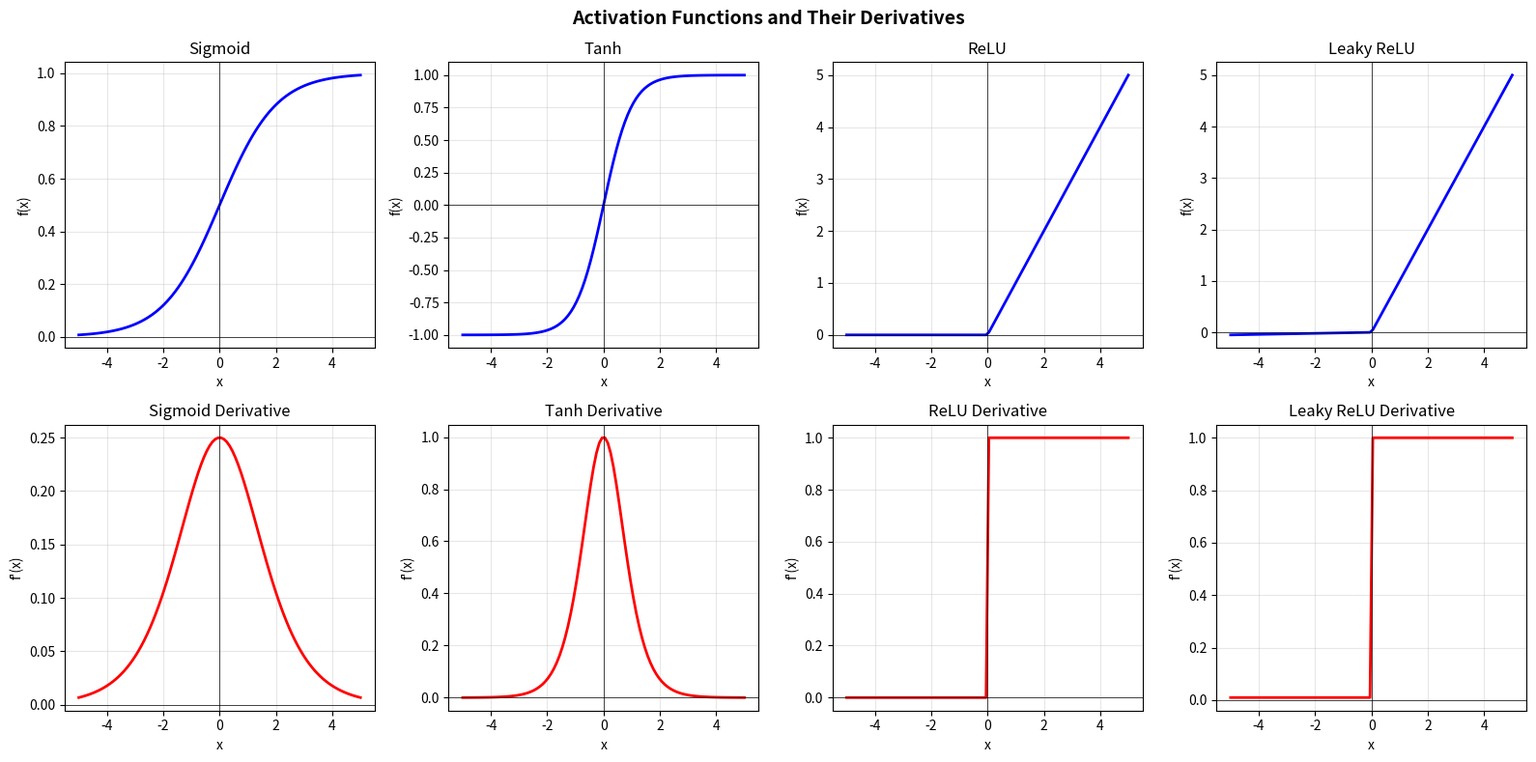
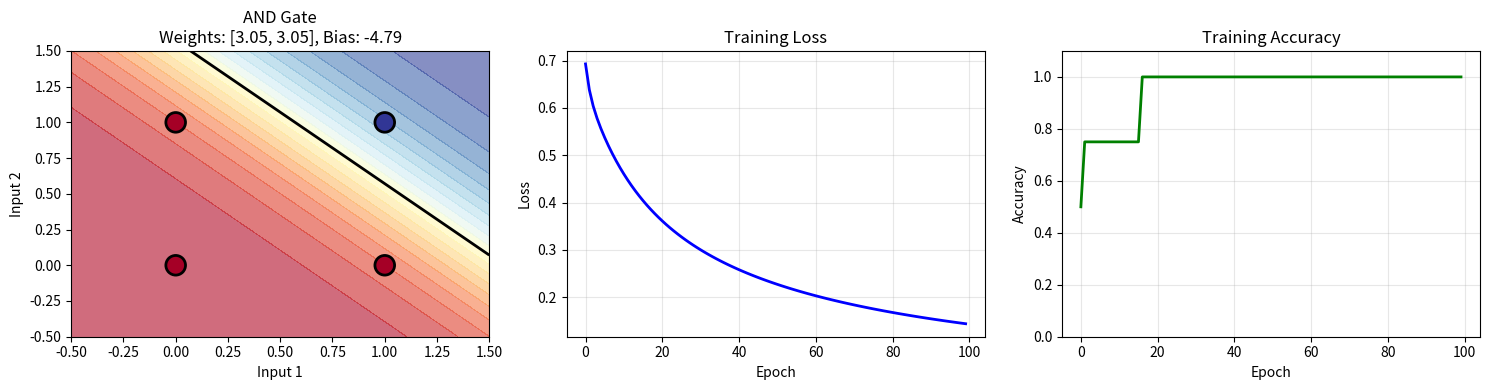
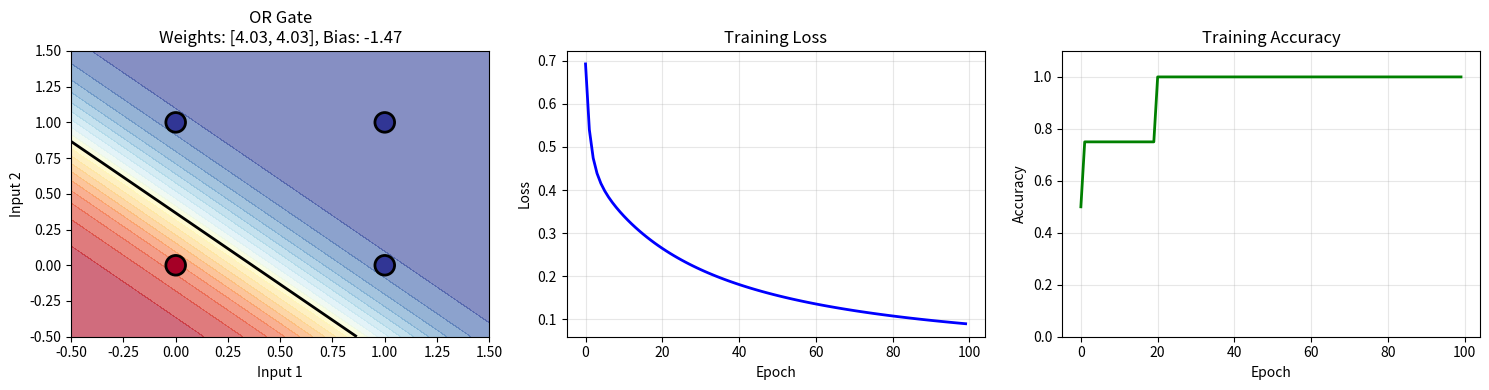
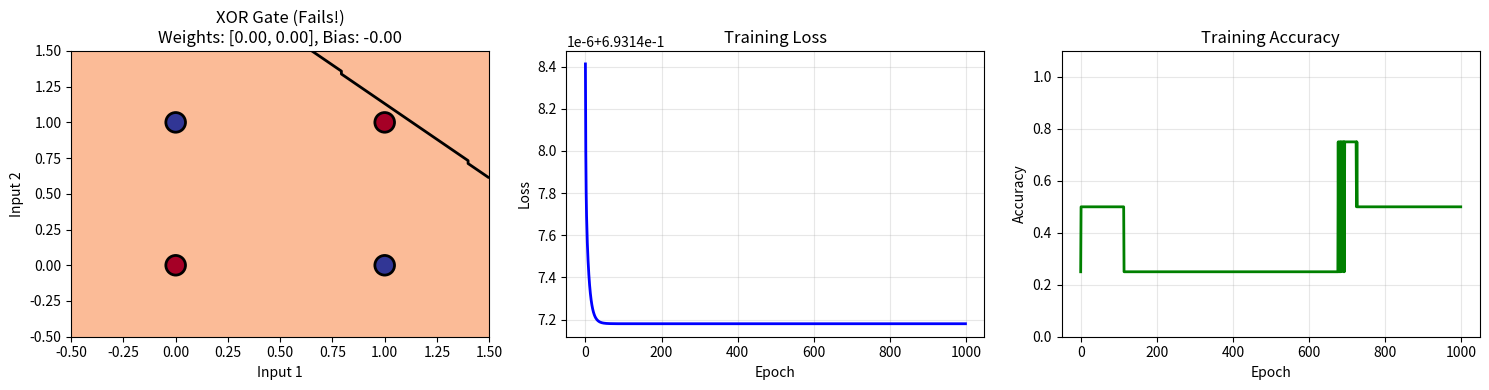
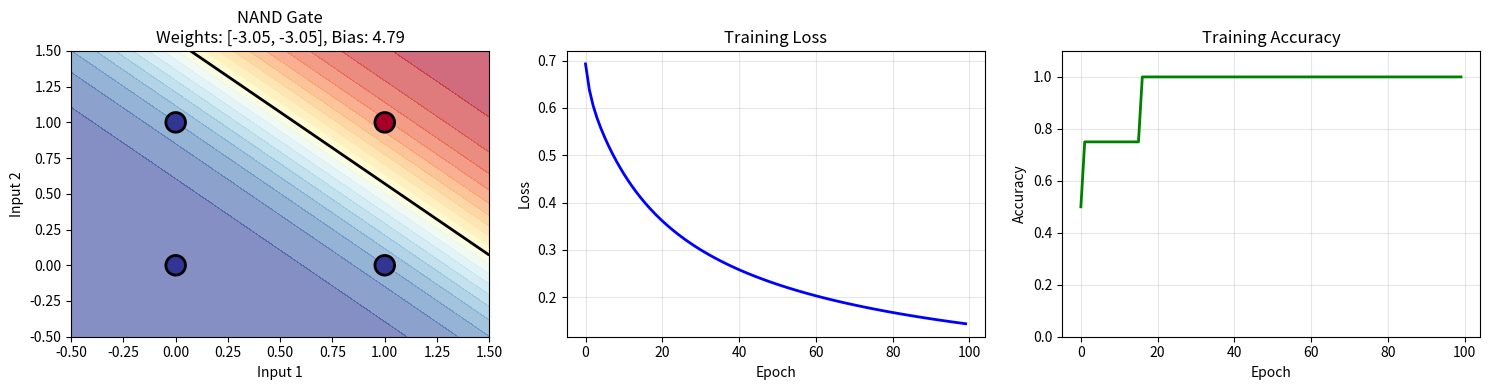
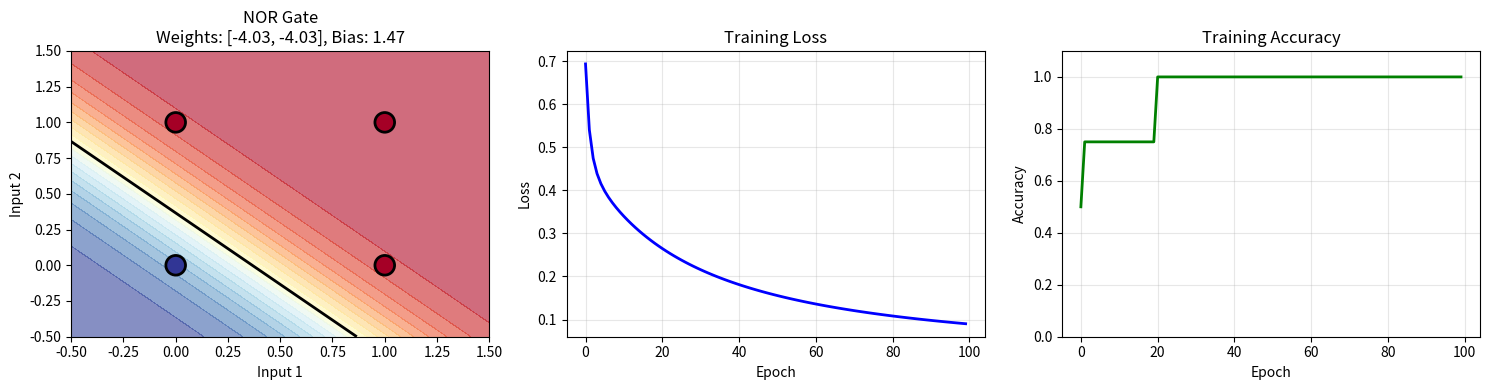

Generate these figures, in order, with matplotlib:
"""
Day 15: Neural Networks Theory
Assignment: Implement single-layer perceptron from scratch for AND/OR gates

This module covers:
- Perceptron and activation functions (sigmoid, tanh, ReLU)
- Forward propagation mathematics
- Backpropagation and gradient descent
- Loss functions: MSE, cross-entropy
"""

import numpy as np
import matplotlib.pyplot as plt
from typing import Tuple, List, Callable
import warnings
warnings.filterwarnings('ignore')


# =============================================================================
# PART 1: ACTIVATION FUNCTIONS
# =============================================================================

class ActivationFunctions:
    """Collection of activation functions and their derivatives."""

    @staticmethod
    def sigmoid(x: np.ndarray) -> np.ndarray:
        """
        Sigmoid activation function: σ(x) = 1 / (1 + e^(-x))

        Properties:
        - Output range: (0, 1)
        - Smooth and differentiable
        - Used for binary classification output
        - Problem: Vanishing gradient for very large/small inputs
        """
        # Clip to avoid overflow
        x = np.clip(x, -500, 500)
        return 1 / (1 + np.exp(-x))

    @staticmethod
    def sigmoid_derivative(x: np.ndarray) -> np.ndarray:
        """Derivative of sigmoid: σ'(x) = σ(x) * (1 - σ(x))"""
        s = ActivationFunctions.sigmoid(x)
        return s * (1 - s)

    @staticmethod
    def tanh(x: np.ndarray) -> np.ndarray:
        """
        Hyperbolic tangent: tanh(x) = (e^x - e^(-x)) / (e^x + e^(-x))

        Properties:
        - Output range: (-1, 1)
        - Zero-centered (unlike sigmoid)
        - Still has vanishing gradient problem
        """
        return np.tanh(x)

    @staticmethod
    def tanh_derivative(x: np.ndarray) -> np.ndarray:
        """Derivative of tanh: tanh'(x) = 1 - tanh²(x)"""
        return 1 - np.tanh(x) ** 2

    @staticmethod
    def relu(x: np.ndarray) -> np.ndarray:
        """
        Rectified Linear Unit: ReLU(x) = max(0, x)

        Properties:
        - Output range: [0, ∞)
        - Computationally efficient
        - No vanishing gradient for positive values
        - Problem: "Dying ReLU" - neurons can become inactive
        """
        return np.maximum(0, x)

    @staticmethod
    def relu_derivative(x: np.ndarray) -> np.ndarray:
        """Derivative of ReLU: 1 if x > 0, else 0"""
        return (x > 0).astype(float)

    @staticmethod
    def leaky_relu(x: np.ndarray, alpha: float = 0.01) -> np.ndarray:
        """
        Leaky ReLU: f(x) = x if x > 0, else alpha * x

        Addresses the dying ReLU problem by having small gradient for negative inputs.
        """
        return np.where(x > 0, x, alpha * x)

    @staticmethod
    def leaky_relu_derivative(x: np.ndarray, alpha: float = 0.01) -> np.ndarray:
        """Derivative of Leaky ReLU"""
        return np.where(x > 0, 1, alpha)

    @staticmethod
    def step(x: np.ndarray) -> np.ndarray:
        """
        Step function (Heaviside): f(x) = 1 if x >= 0, else 0

        Used in original perceptron but not differentiable.
        """
        return (x >= 0).astype(float)


# =============================================================================
# PART 2: LOSS FUNCTIONS
# =============================================================================

class LossFunctions:
    """Collection of loss functions and their derivatives."""

    @staticmethod
    def mse(y_true: np.ndarray, y_pred: np.ndarray) -> float:
        """
        Mean Squared Error: MSE = (1/n) * Σ(y_true - y_pred)²

        Used for regression problems.
        """
        return np.mean((y_true - y_pred) ** 2)

    @staticmethod
    def mse_derivative(y_true: np.ndarray, y_pred: np.ndarray) -> np.ndarray:
        """Derivative of MSE with respect to y_pred: -2/n * (y_true - y_pred)"""
        n = len(y_true)
        return -2/n * (y_true - y_pred)

    @staticmethod
    def binary_cross_entropy(y_true: np.ndarray, y_pred: np.ndarray,
                             epsilon: float = 1e-15) -> float:
        """
        Binary Cross-Entropy: BCE = -1/n * Σ[y*log(ŷ) + (1-y)*log(1-ŷ)]

        Used for binary classification problems.
        Measures the performance of a classification model whose output is a probability.
        """
        # Clip predictions to avoid log(0)
        y_pred = np.clip(y_pred, epsilon, 1 - epsilon)
        return -np.mean(y_true * np.log(y_pred) + (1 - y_true) * np.log(1 - y_pred))

    @staticmethod
    def binary_cross_entropy_derivative(y_true: np.ndarray, y_pred: np.ndarray,
                                        epsilon: float = 1e-15) -> np.ndarray:
        """Derivative of BCE: (ŷ - y) / (ŷ * (1 - ŷ))"""
        y_pred = np.clip(y_pred, epsilon, 1 - epsilon)
        return (y_pred - y_true) / (y_pred * (1 - y_pred))


# =============================================================================
# PART 3: PERCEPTRON IMPLEMENTATION
# =============================================================================

class Perceptron:
    """
    Single-layer Perceptron implementation.

    The perceptron is the simplest neural network - a single artificial neuron.

    Mathematical formulation:
    1. Weighted sum: z = Σ(w_i * x_i) + b = W·X + b
    2. Activation: a = f(z)
    3. Output: ŷ = a

    Learning process:
    1. Forward pass: compute prediction
    2. Compute loss
    3. Backward pass: compute gradients
    4. Update weights: w = w - lr * gradient
    """

    def __init__(self, input_size: int, activation: str = 'sigmoid',
                 learning_rate: float = 0.1, random_state: int = 42):
        """
        Initialize the perceptron.

        Args:
            input_size: Number of input features
            activation: Activation function ('sigmoid', 'tanh', 'relu', 'step')
            learning_rate: Learning rate for gradient descent
            random_state: Random seed for reproducibility
        """
        np.random.seed(random_state)

        # Initialize weights randomly (small values)
        self.weights = np.random.randn(input_size) * 0.01
        self.bias = 0.0
        self.learning_rate = learning_rate

        # Set activation function and its derivative
        self._set_activation(activation)

        # Training history
        self.loss_history = []
        self.accuracy_history = []

    def _set_activation(self, activation: str):
        """Set activation function and its derivative."""
        activations = {
            'sigmoid': (ActivationFunctions.sigmoid, ActivationFunctions.sigmoid_derivative),
            'tanh': (ActivationFunctions.tanh, ActivationFunctions.tanh_derivative),
            'relu': (ActivationFunctions.relu, ActivationFunctions.relu_derivative),
            'step': (ActivationFunctions.step, lambda x: np.ones_like(x))
        }

        if activation not in activations:
            raise ValueError(f"Unknown activation: {activation}")

        self.activation_name = activation
        self.activation, self.activation_derivative = activations[activation]

    def forward(self, X: np.ndarray) -> np.ndarray:
        """
        Forward propagation.

        z = W·X + b (weighted sum)
        a = f(z) (activation)

        Args:
            X: Input data of shape (n_samples, n_features)

        Returns:
            Activated output of shape (n_samples,)
        """
        # Linear transformation
        self.z = np.dot(X, self.weights) + self.bias
        # Activation
        self.a = self.activation(self.z)
        return self.a

    def backward(self, X: np.ndarray, y: np.ndarray, y_pred: np.ndarray) -> Tuple[np.ndarray, float]:
        """
        Backward propagation (gradient computation).

        Using chain rule:
        dL/dw = dL/da * da/dz * dz/dw
        dL/db = dL/da * da/dz * dz/db

        For binary cross-entropy with sigmoid:
        dL/dw = (a - y) * x
        dL/db = (a - y)

        Args:
            X: Input data
            y: True labels
            y_pred: Predicted values

        Returns:
            Tuple of (weight gradients, bias gradient)
        """
        n_samples = len(y)

        # Error signal: (prediction - true) * activation_derivative
        # For sigmoid + BCE, this simplifies to (a - y)
        if self.activation_name == 'sigmoid':
            error = y_pred - y
        else:
            # General case: dL/da * da/dz
            dL_da = LossFunctions.mse_derivative(y, y_pred)
            da_dz = self.activation_derivative(self.z)
            error = dL_da * da_dz

        # Gradients
        dw = np.dot(X.T, error) / n_samples
        db = np.mean(error)

        return dw, db

    def update_weights(self, dw: np.ndarray, db: float):
        """
        Update weights using gradient descent.

        w = w - learning_rate * dw
        b = b - learning_rate * db
        """
        self.weights -= self.learning_rate * dw
        self.bias -= self.learning_rate * db

    def fit(self, X: np.ndarray, y: np.ndarray, epochs: int = 100,
            verbose: bool = True) -> 'Perceptron':
        """
        Train the perceptron.

        Args:
            X: Training data of shape (n_samples, n_features)
            y: Labels of shape (n_samples,)
            epochs: Number of training iterations
            verbose: Whether to print progress

        Returns:
            self
        """
        self.loss_history = []
        self.accuracy_history = []

        for epoch in range(epochs):
            # Forward pass
            y_pred = self.forward(X)

            # Compute loss
            loss = LossFunctions.binary_cross_entropy(y, y_pred)
            self.loss_history.append(loss)

            # Compute accuracy
            predictions = (y_pred >= 0.5).astype(int)
            accuracy = np.mean(predictions == y)
            self.accuracy_history.append(accuracy)

            # Backward pass
            dw, db = self.backward(X, y, y_pred)

            # Update weights
            self.update_weights(dw, db)

            if verbose and (epoch + 1) % 10 == 0:
                print(f"Epoch {epoch + 1}/{epochs} - Loss: {loss:.4f} - Accuracy: {accuracy:.4f}")

        return self

    def predict(self, X: np.ndarray, threshold: float = 0.5) -> np.ndarray:
        """Make predictions."""
        probabilities = self.forward(X)
        return (probabilities >= threshold).astype(int)

    def predict_proba(self, X: np.ndarray) -> np.ndarray:
        """Return prediction probabilities."""
        return self.forward(X)


# =============================================================================
# PART 4: LOGIC GATES IMPLEMENTATION
# =============================================================================

def create_logic_gate_data(gate: str) -> Tuple[np.ndarray, np.ndarray]:
    """
    Create training data for logic gates.

    Args:
        gate: 'AND', 'OR', 'NAND', 'NOR', 'XOR'

    Returns:
        Tuple of (X, y)
    """
    # Input combinations for 2-input gate
    X = np.array([
        [0, 0],
        [0, 1],
        [1, 0],
        [1, 1]
    ])

    gates = {
        'AND': np.array([0, 0, 0, 1]),   # Both inputs must be 1
        'OR': np.array([0, 1, 1, 1]),    # At least one input must be 1
        'NAND': np.array([1, 1, 1, 0]),  # NOT AND
        'NOR': np.array([1, 0, 0, 0]),   # NOT OR
        'XOR': np.array([0, 1, 1, 0])    # Exclusive OR (not linearly separable!)
    }

    if gate.upper() not in gates:
        raise ValueError(f"Unknown gate: {gate}")

    return X, gates[gate.upper()]


def visualize_decision_boundary(perceptron: Perceptron, X: np.ndarray, y: np.ndarray,
                                title: str = "Decision Boundary"):
    """Visualize the decision boundary of the perceptron."""
    fig, axes = plt.subplots(1, 3, figsize=(15, 4))

    # Plot 1: Decision boundary
    ax1 = axes[0]

    # Create mesh grid
    x_min, x_max = X[:, 0].min() - 0.5, X[:, 0].max() + 0.5
    y_min, y_max = X[:, 1].min() - 0.5, X[:, 1].max() + 0.5
    xx, yy = np.meshgrid(np.linspace(x_min, x_max, 100),
                         np.linspace(y_min, y_max, 100))

    # Get predictions for mesh points
    mesh_points = np.c_[xx.ravel(), yy.ravel()]
    Z = perceptron.predict_proba(mesh_points)
    Z = Z.reshape(xx.shape)

    # Plot decision boundary
    ax1.contourf(xx, yy, Z, levels=20, cmap='RdYlBu', alpha=0.6)
    ax1.contour(xx, yy, Z, levels=[0.5], colors='black', linewidths=2)

    # Plot data points
    scatter = ax1.scatter(X[:, 0], X[:, 1], c=y, cmap='RdYlBu',
                         edgecolors='black', s=200, linewidths=2)

    ax1.set_xlabel('Input 1')
    ax1.set_ylabel('Input 2')
    ax1.set_title(f'{title}\nWeights: [{perceptron.weights[0]:.2f}, {perceptron.weights[1]:.2f}], Bias: {perceptron.bias:.2f}')

    # Plot 2: Loss history
    ax2 = axes[1]
    ax2.plot(perceptron.loss_history, 'b-', linewidth=2)
    ax2.set_xlabel('Epoch')
    ax2.set_ylabel('Loss')
    ax2.set_title('Training Loss')
    ax2.grid(True, alpha=0.3)

    # Plot 3: Accuracy history
    ax3 = axes[2]
    ax3.plot(perceptron.accuracy_history, 'g-', linewidth=2)
    ax3.set_xlabel('Epoch')
    ax3.set_ylabel('Accuracy')
    ax3.set_title('Training Accuracy')
    ax3.grid(True, alpha=0.3)
    ax3.set_ylim([0, 1.1])

    plt.tight_layout()
    return fig


def demonstrate_activation_functions():
    """Visualize all activation functions and their derivatives."""
    x = np.linspace(-5, 5, 100)

    activations = [
        ('Sigmoid', ActivationFunctions.sigmoid, ActivationFunctions.sigmoid_derivative),
        ('Tanh', ActivationFunctions.tanh, ActivationFunctions.tanh_derivative),
        ('ReLU', ActivationFunctions.relu, ActivationFunctions.relu_derivative),
        ('Leaky ReLU', ActivationFunctions.leaky_relu, ActivationFunctions.leaky_relu_derivative)
    ]

    fig, axes = plt.subplots(2, 4, figsize=(16, 8))

    for i, (name, func, deriv) in enumerate(activations):
        # Function
        axes[0, i].plot(x, func(x), 'b-', linewidth=2)
        axes[0, i].set_title(f'{name}')
        axes[0, i].set_xlabel('x')
        axes[0, i].set_ylabel('f(x)')
        axes[0, i].grid(True, alpha=0.3)
        axes[0, i].axhline(y=0, color='k', linewidth=0.5)
        axes[0, i].axvline(x=0, color='k', linewidth=0.5)

        # Derivative
        axes[1, i].plot(x, deriv(x), 'r-', linewidth=2)
        axes[1, i].set_title(f'{name} Derivative')
        axes[1, i].set_xlabel('x')
        axes[1, i].set_ylabel("f'(x)")
        axes[1, i].grid(True, alpha=0.3)
        axes[1, i].axhline(y=0, color='k', linewidth=0.5)
        axes[1, i].axvline(x=0, color='k', linewidth=0.5)

    plt.suptitle('Activation Functions and Their Derivatives', fontsize=14, fontweight='bold')
    plt.tight_layout()
    return fig


# =============================================================================
# PART 5: MAIN EXECUTION
# =============================================================================

def main():
    """Main function demonstrating perceptron for logic gates."""
    print("=" * 70)
    print("DAY 15: NEURAL NETWORKS THEORY")
    print("Single-Layer Perceptron for Logic Gates")
    print("=" * 70)

    # 1. Demonstrate activation functions
    print("\n1. ACTIVATION FUNCTIONS")
    print("-" * 40)
    fig_activations = demonstrate_activation_functions()
    fig_activations.savefig('activation_functions.png', dpi=150, bbox_inches='tight')
    print("   Saved: activation_functions.png")

    # 2. Train perceptron for AND gate
    print("\n2. AND GATE")
    print("-" * 40)
    X_and, y_and = create_logic_gate_data('AND')

    print("   Truth Table:")
    print("   X1  X2  |  Y")
    for i in range(len(X_and)):
        print(f"   {X_and[i, 0]}   {X_and[i, 1]}   |  {y_and[i]}")

    perceptron_and = Perceptron(input_size=2, activation='sigmoid', learning_rate=1.0)
    perceptron_and.fit(X_and, y_and, epochs=100, verbose=False)

    predictions_and = perceptron_and.predict(X_and)
    print(f"\n   Final Accuracy: {np.mean(predictions_and == y_and) * 100:.1f}%")
    print(f"   Weights: {perceptron_and.weights}")
    print(f"   Bias: {perceptron_and.bias:.4f}")
    print(f"   Predictions: {predictions_and}")

    fig_and = visualize_decision_boundary(perceptron_and, X_and, y_and, "AND Gate")
    fig_and.savefig('and_gate_perceptron.png', dpi=150, bbox_inches='tight')
    print("   Saved: and_gate_perceptron.png")

    # 3. Train perceptron for OR gate
    print("\n3. OR GATE")
    print("-" * 40)
    X_or, y_or = create_logic_gate_data('OR')

    print("   Truth Table:")
    print("   X1  X2  |  Y")
    for i in range(len(X_or)):
        print(f"   {X_or[i, 0]}   {X_or[i, 1]}   |  {y_or[i]}")

    perceptron_or = Perceptron(input_size=2, activation='sigmoid', learning_rate=1.0)
    perceptron_or.fit(X_or, y_or, epochs=100, verbose=False)

    predictions_or = perceptron_or.predict(X_or)
    print(f"\n   Final Accuracy: {np.mean(predictions_or == y_or) * 100:.1f}%")
    print(f"   Weights: {perceptron_or.weights}")
    print(f"   Bias: {perceptron_or.bias:.4f}")
    print(f"   Predictions: {predictions_or}")

    fig_or = visualize_decision_boundary(perceptron_or, X_or, y_or, "OR Gate")
    fig_or.savefig('or_gate_perceptron.png', dpi=150, bbox_inches='tight')
    print("   Saved: or_gate_perceptron.png")

    # 4. Demonstrate XOR limitation (not linearly separable)
    print("\n4. XOR GATE (Demonstration of Limitation)")
    print("-" * 40)
    X_xor, y_xor = create_logic_gate_data('XOR')

    print("   Truth Table:")
    print("   X1  X2  |  Y")
    for i in range(len(X_xor)):
        print(f"   {X_xor[i, 0]}   {X_xor[i, 1]}   |  {y_xor[i]}")

    perceptron_xor = Perceptron(input_size=2, activation='sigmoid', learning_rate=1.0)
    perceptron_xor.fit(X_xor, y_xor, epochs=1000, verbose=False)

    predictions_xor = perceptron_xor.predict(X_xor)
    print(f"\n   Final Accuracy: {np.mean(predictions_xor == y_xor) * 100:.1f}%")
    print(f"   Predictions: {predictions_xor}")
    print("\n   NOTE: XOR is NOT linearly separable!")
    print("   A single-layer perceptron CANNOT learn XOR.")
    print("   This was the key insight that led to multi-layer networks.")

    fig_xor = visualize_decision_boundary(perceptron_xor, X_xor, y_xor, "XOR Gate (Fails!)")
    fig_xor.savefig('xor_gate_perceptron.png', dpi=150, bbox_inches='tight')
    print("   Saved: xor_gate_perceptron.png")

    # 5. NAND and NOR gates
    print("\n5. NAND GATE")
    print("-" * 40)
    X_nand, y_nand = create_logic_gate_data('NAND')
    perceptron_nand = Perceptron(input_size=2, activation='sigmoid', learning_rate=1.0)
    perceptron_nand.fit(X_nand, y_nand, epochs=100, verbose=False)
    predictions_nand = perceptron_nand.predict(X_nand)
    print(f"   Final Accuracy: {np.mean(predictions_nand == y_nand) * 100:.1f}%")

    fig_nand = visualize_decision_boundary(perceptron_nand, X_nand, y_nand, "NAND Gate")
    fig_nand.savefig('nand_gate_perceptron.png', dpi=150, bbox_inches='tight')
    print("   Saved: nand_gate_perceptron.png")

    print("\n6. NOR GATE")
    print("-" * 40)
    X_nor, y_nor = create_logic_gate_data('NOR')
    perceptron_nor = Perceptron(input_size=2, activation='sigmoid', learning_rate=1.0)
    perceptron_nor.fit(X_nor, y_nor, epochs=100, verbose=False)
    predictions_nor = perceptron_nor.predict(X_nor)
    print(f"   Final Accuracy: {np.mean(predictions_nor == y_nor) * 100:.1f}%")

    fig_nor = visualize_decision_boundary(perceptron_nor, X_nor, y_nor, "NOR Gate")
    fig_nor.savefig('nor_gate_perceptron.png', dpi=150, bbox_inches='tight')
    print("   Saved: nor_gate_perceptron.png")

    # Summary
    print("\n" + "=" * 70)
    print("SUMMARY")
    print("=" * 70)
    print("""
    Key Concepts Covered:

    1. PERCEPTRON: The simplest neural network unit
       - Weighted sum: z = Σ(w_i * x_i) + b
       - Activation: a = f(z)

    2. ACTIVATION FUNCTIONS:
       - Sigmoid: Output (0,1), good for probability
       - Tanh: Output (-1,1), zero-centered
       - ReLU: Output [0,∞), computationally efficient
       - Step: Binary output, original perceptron

    3. FORWARD PROPAGATION:
       - Input → Weighted Sum → Activation → Output

    4. BACKPROPAGATION:
       - Compute gradient of loss with respect to weights
       - Use chain rule: dL/dw = dL/da * da/dz * dz/dw

    5. GRADIENT DESCENT:
       - Update rule: w = w - learning_rate * gradient

    6. LOSS FUNCTIONS:
       - MSE: For regression
       - Binary Cross-Entropy: For binary classification

    7. LIMITATION:
       - Single-layer perceptron cannot solve XOR
       - Non-linearly separable problems require multi-layer networks
    """)

    plt.close('all')
    print("\nAll visualizations saved successfully!")
    print("=" * 70)


if __name__ == "__main__":
    main()
